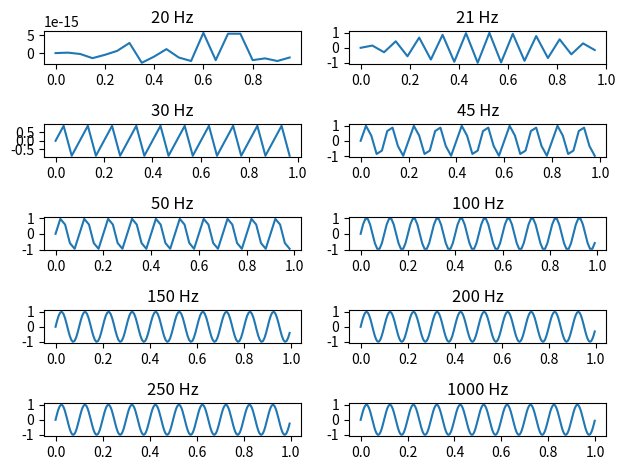

This chart was generated by the following Python code: (Note: this script raises an exception after producing the figure.)
import numpy as np
import matplotlib.pyplot as plt


# Zad 1,2
def sinus(f, fs):
    dt = 1/fs
    t = np.arange(0, 1, dt)
    s = np.sin(2 * np.pi * f * t)
    return t, s


if __name__ == '__main__':
    # Zad 3
    fig, ((a20, a21), (a30, a45), (a50, a100), (a150, a200), (a250, a1000)) = plt.subplots(5, 2)
    f = 10

    t, s = sinus(f, 20)
    a20.plot(t, s)
    a20.set_title('20 Hz')

    t, s = sinus(f, 21)
    a21.plot(t, s)
    a21.set_title('21 Hz')

    t, s = sinus(f, 30)
    a30.plot(t, s)
    a30.set_title('30 Hz')

    t, s = sinus(f, 45)
    a45.plot(t, s)
    a45.set_title('45 Hz')

    t, s = sinus(f, 50)
    a50.plot(t, s)
    a50.set_title('50 Hz')

    t, s = sinus(f, 100)
    a100.plot(t, s)
    a100.set_title('100 Hz')

    t, s = sinus(f, 150)
    a150.plot(t, s)
    a150.set_title('150 Hz')

    t, s = sinus(f, 200)
    a200.plot(t, s)
    a200.set_title('200 Hz')

    t, s = sinus(f, 250)
    a250.plot(t, s)
    a250.set_title('250 Hz')

    t, s = sinus(f, 1000)
    a1000.plot(t, s)
    a1000.set_title('1000 Hz')

    fig.tight_layout()
    plt.show()

    # Zad 7
    methods = [None, 'none', 'nearest', 'bilinear', 'bicubic', 'spline16',
               'spline36', 'hanning', 'hamming', 'hermite', 'kaiser', 'quadric',
               'catrom', 'gaussian', 'bessel', 'mitchell', 'sinc', 'lanczos']

    fig, axs = plt.subplots(nrows=3, ncols=6, figsize=(9, 6),
                            subplot_kw={'xticks': [], 'yticks': []})
    img = plt.imread('ikona.png')
    for ax, interp_method in zip(axs.flat, methods):
        ax.imshow(img, interpolation=interp_method, cmap='viridis')
        ax.set_title(str(interp_method))

    plt.savefig('Metody.png')
    plt.tight_layout()
    plt.show()
